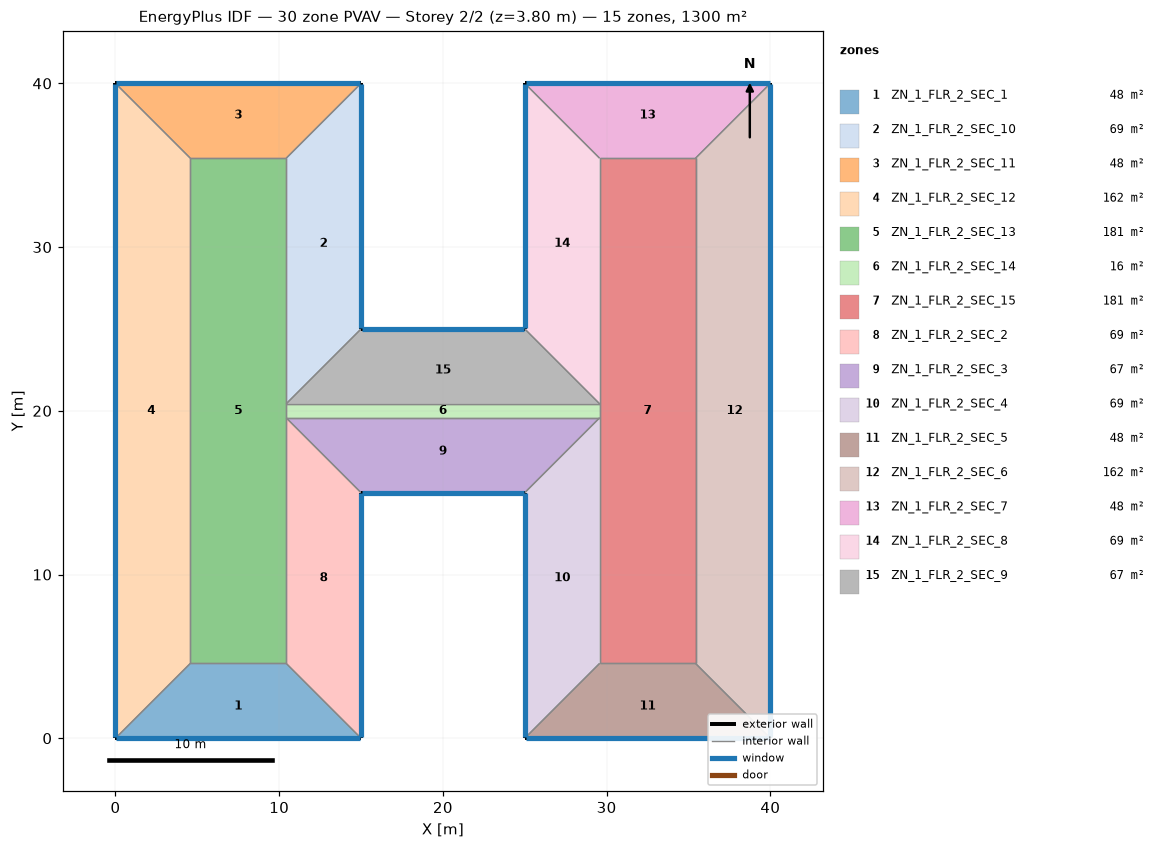
=== STOREY PLAN SPEC (per zone: floor XY polygon, exterior-wall plan segments, windows/doors) ===
zone 1: ZN_1_FLR_2_SEC_1  (47.7 m²)
  floor: (4.57, 4.57) (10.43, 4.57) (15.00, 0.00) (0.00, 0.00)
  exterior wall: (0.00, 0.00) – (15.00, 0.00)  [15.0 m]
    window: (0.05, 0.00) – (14.95, 0.00)  [22.8 m²]
  interior walls: 3
zone 2: ZN_1_FLR_2_SEC_10  (68.6 m²)
  floor: (10.43, 35.43) (15.00, 40.00) (15.00, 25.00) (10.43, 20.43)
  exterior wall: (15.00, 25.00) – (15.00, 40.00)  [15.0 m]
    window: (15.00, 25.05) – (15.00, 39.95)  [22.8 m²]
  interior walls: 3
zone 3: ZN_1_FLR_2_SEC_11  (47.7 m²)
  floor: (0.00, 40.00) (15.00, 40.00) (10.43, 35.43) (4.57, 35.43)
  exterior wall: (15.00, 40.00) – (0.00, 40.00)  [15.0 m]
    window: (14.95, 40.00) – (0.05, 40.00)  [22.8 m²]
  interior walls: 3
zone 4: ZN_1_FLR_2_SEC_12  (161.9 m²)
  floor: (0.00, 40.00) (4.57, 35.43) (4.57, 4.57) (0.00, 0.00)
  exterior wall: (0.00, 40.00) – (0.00, 0.00)  [40.0 m]
    window: (0.00, 39.95) – (0.00, 0.05)  [60.8 m²]
  interior walls: 3
zone 5: ZN_1_FLR_2_SEC_13  (180.8 m²)
  floor: (4.57, 35.43) (10.43, 35.43) (10.43, 4.57) (4.57, 4.57)
  interior walls: 6
zone 6: ZN_1_FLR_2_SEC_14  (16.5 m²)
  floor: (10.43, 20.43) (29.57, 20.43) (29.57, 19.57) (10.43, 19.57)
  interior walls: 4
zone 7: ZN_1_FLR_2_SEC_15  (180.8 m²)
  floor: (29.57, 35.43) (35.43, 35.43) (35.43, 4.57) (29.57, 4.57)
  interior walls: 6
zone 8: ZN_1_FLR_2_SEC_2  (68.6 m²)
  floor: (10.43, 19.57) (15.00, 15.00) (15.00, 0.00) (10.43, 4.57)
  exterior wall: (15.00, 0.00) – (15.00, 15.00)  [15.0 m]
    window: (15.00, 0.05) – (15.00, 14.95)  [22.8 m²]
  interior walls: 3
zone 9: ZN_1_FLR_2_SEC_3  (66.6 m²)
  floor: (10.43, 19.57) (29.57, 19.57) (25.00, 15.00) (15.00, 15.00)
  exterior wall: (15.00, 15.00) – (25.00, 15.00)  [10.0 m]
    window: (15.05, 15.00) – (24.95, 15.00)  [15.2 m²]
  interior walls: 3
zone 10: ZN_1_FLR_2_SEC_4  (68.6 m²)
  floor: (25.00, 15.00) (29.57, 19.57) (29.57, 4.57) (25.00, 0.00)
  exterior wall: (25.00, 15.00) – (25.00, 0.00)  [15.0 m]
    window: (25.00, 14.95) – (25.00, 0.05)  [22.8 m²]
  interior walls: 3
zone 11: ZN_1_FLR_2_SEC_5  (47.7 m²)
  floor: (29.57, 4.57) (35.43, 4.57) (40.00, 0.00) (25.00, 0.00)
  exterior wall: (25.00, 0.00) – (40.00, 0.00)  [15.0 m]
    window: (25.05, 0.00) – (39.95, 0.00)  [22.8 m²]
  interior walls: 3
zone 12: ZN_1_FLR_2_SEC_6  (161.9 m²)
  floor: (35.43, 35.43) (40.00, 40.00) (40.00, 0.00) (35.43, 4.57)
  exterior wall: (40.00, 0.00) – (40.00, 40.00)  [40.0 m]
    window: (40.00, 0.05) – (40.00, 39.95)  [60.8 m²]
  interior walls: 3
zone 13: ZN_1_FLR_2_SEC_7  (47.7 m²)
  floor: (25.00, 40.00) (40.00, 40.00) (35.43, 35.43) (29.57, 35.43)
  exterior wall: (40.00, 40.00) – (25.00, 40.00)  [15.0 m]
    window: (39.95, 40.00) – (25.05, 40.00)  [22.8 m²]
  interior walls: 3
zone 14: ZN_1_FLR_2_SEC_8  (68.6 m²)
  floor: (25.00, 40.00) (29.57, 35.43) (29.57, 20.43) (25.00, 25.00)
  exterior wall: (25.00, 40.00) – (25.00, 25.00)  [15.0 m]
    window: (25.00, 39.95) – (25.00, 25.05)  [22.8 m²]
  interior walls: 3
zone 15: ZN_1_FLR_2_SEC_9  (66.6 m²)
  floor: (15.00, 25.00) (25.00, 25.00) (29.57, 20.43) (10.43, 20.43)
  exterior wall: (25.00, 25.00) – (15.00, 25.00)  [10.0 m]
    window: (24.95, 25.00) – (15.05, 25.00)  [15.2 m²]
  interior walls: 3

=== DERIVED (storey summary) ===
Building: 30 zone PVAV
Storey: 2 of 2  (floor level z = 3.80 m)
Storey gross floor area: 1300.0 m²
Zones on this storey: 15
  - ZN_1_FLR_2_SEC_1: floor 47.7 m²; exterior wall 15.0 m (57.0 m²); 1 window(s) 22.8 m²; WWR 40.0%
  - ZN_1_FLR_2_SEC_10: floor 68.6 m²; exterior wall 15.0 m (57.0 m²); 1 window(s) 22.8 m²; WWR 40.0%
  - ZN_1_FLR_2_SEC_11: floor 47.7 m²; exterior wall 15.0 m (57.0 m²); 1 window(s) 22.8 m²; WWR 40.0%
  - ZN_1_FLR_2_SEC_12: floor 161.9 m²; exterior wall 40.0 m (152.0 m²); 1 window(s) 60.8 m²; WWR 40.0%
  - ZN_1_FLR_2_SEC_13: floor 180.8 m²
  - ZN_1_FLR_2_SEC_14: floor 16.5 m²
  - ZN_1_FLR_2_SEC_15: floor 180.8 m²
  - ZN_1_FLR_2_SEC_2: floor 68.6 m²; exterior wall 15.0 m (57.0 m²); 1 window(s) 22.8 m²; WWR 40.0%
  - ZN_1_FLR_2_SEC_3: floor 66.6 m²; exterior wall 10.0 m (38.0 m²); 1 window(s) 15.2 m²; WWR 40.0%
  - ZN_1_FLR_2_SEC_4: floor 68.6 m²; exterior wall 15.0 m (57.0 m²); 1 window(s) 22.8 m²; WWR 40.0%
  - ZN_1_FLR_2_SEC_5: floor 47.7 m²; exterior wall 15.0 m (57.0 m²); 1 window(s) 22.8 m²; WWR 40.0%
  - ZN_1_FLR_2_SEC_6: floor 161.9 m²; exterior wall 40.0 m (152.0 m²); 1 window(s) 60.8 m²; WWR 40.0%
  - ZN_1_FLR_2_SEC_7: floor 47.7 m²; exterior wall 15.0 m (57.0 m²); 1 window(s) 22.8 m²; WWR 40.0%
  - ZN_1_FLR_2_SEC_8: floor 68.6 m²; exterior wall 15.0 m (57.0 m²); 1 window(s) 22.8 m²; WWR 40.0%
  - ZN_1_FLR_2_SEC_9: floor 66.6 m²; exterior wall 10.0 m (38.0 m²); 1 window(s) 15.2 m²; WWR 40.0%
Zone adjacency (shared interzone walls):
  - ZN_1_FLR_2_SEC_1 ↔ ZN_1_FLR_2_SEC_12
  - ZN_1_FLR_2_SEC_1 ↔ ZN_1_FLR_2_SEC_13
  - ZN_1_FLR_2_SEC_1 ↔ ZN_1_FLR_2_SEC_2
  - ZN_1_FLR_2_SEC_10 ↔ ZN_1_FLR_2_SEC_11
  - ZN_1_FLR_2_SEC_10 ↔ ZN_1_FLR_2_SEC_13
  - ZN_1_FLR_2_SEC_10 ↔ ZN_1_FLR_2_SEC_9
  - ZN_1_FLR_2_SEC_11 ↔ ZN_1_FLR_2_SEC_12
  - ZN_1_FLR_2_SEC_11 ↔ ZN_1_FLR_2_SEC_13
  - ZN_1_FLR_2_SEC_12 ↔ ZN_1_FLR_2_SEC_13
  - ZN_1_FLR_2_SEC_13 ↔ ZN_1_FLR_2_SEC_14
  - ZN_1_FLR_2_SEC_13 ↔ ZN_1_FLR_2_SEC_2
  - ZN_1_FLR_2_SEC_14 ↔ ZN_1_FLR_2_SEC_15
  - ZN_1_FLR_2_SEC_14 ↔ ZN_1_FLR_2_SEC_3
  - ZN_1_FLR_2_SEC_14 ↔ ZN_1_FLR_2_SEC_9
  - ZN_1_FLR_2_SEC_15 ↔ ZN_1_FLR_2_SEC_4
  - ZN_1_FLR_2_SEC_15 ↔ ZN_1_FLR_2_SEC_5
  - ZN_1_FLR_2_SEC_15 ↔ ZN_1_FLR_2_SEC_6
  - ZN_1_FLR_2_SEC_15 ↔ ZN_1_FLR_2_SEC_7
  - ZN_1_FLR_2_SEC_15 ↔ ZN_1_FLR_2_SEC_8
  - ZN_1_FLR_2_SEC_2 ↔ ZN_1_FLR_2_SEC_3
  - ZN_1_FLR_2_SEC_3 ↔ ZN_1_FLR_2_SEC_4
  - ZN_1_FLR_2_SEC_4 ↔ ZN_1_FLR_2_SEC_5
  - ZN_1_FLR_2_SEC_5 ↔ ZN_1_FLR_2_SEC_6
  - ZN_1_FLR_2_SEC_6 ↔ ZN_1_FLR_2_SEC_7
  - ZN_1_FLR_2_SEC_7 ↔ ZN_1_FLR_2_SEC_8
  - ZN_1_FLR_2_SEC_8 ↔ ZN_1_FLR_2_SEC_9